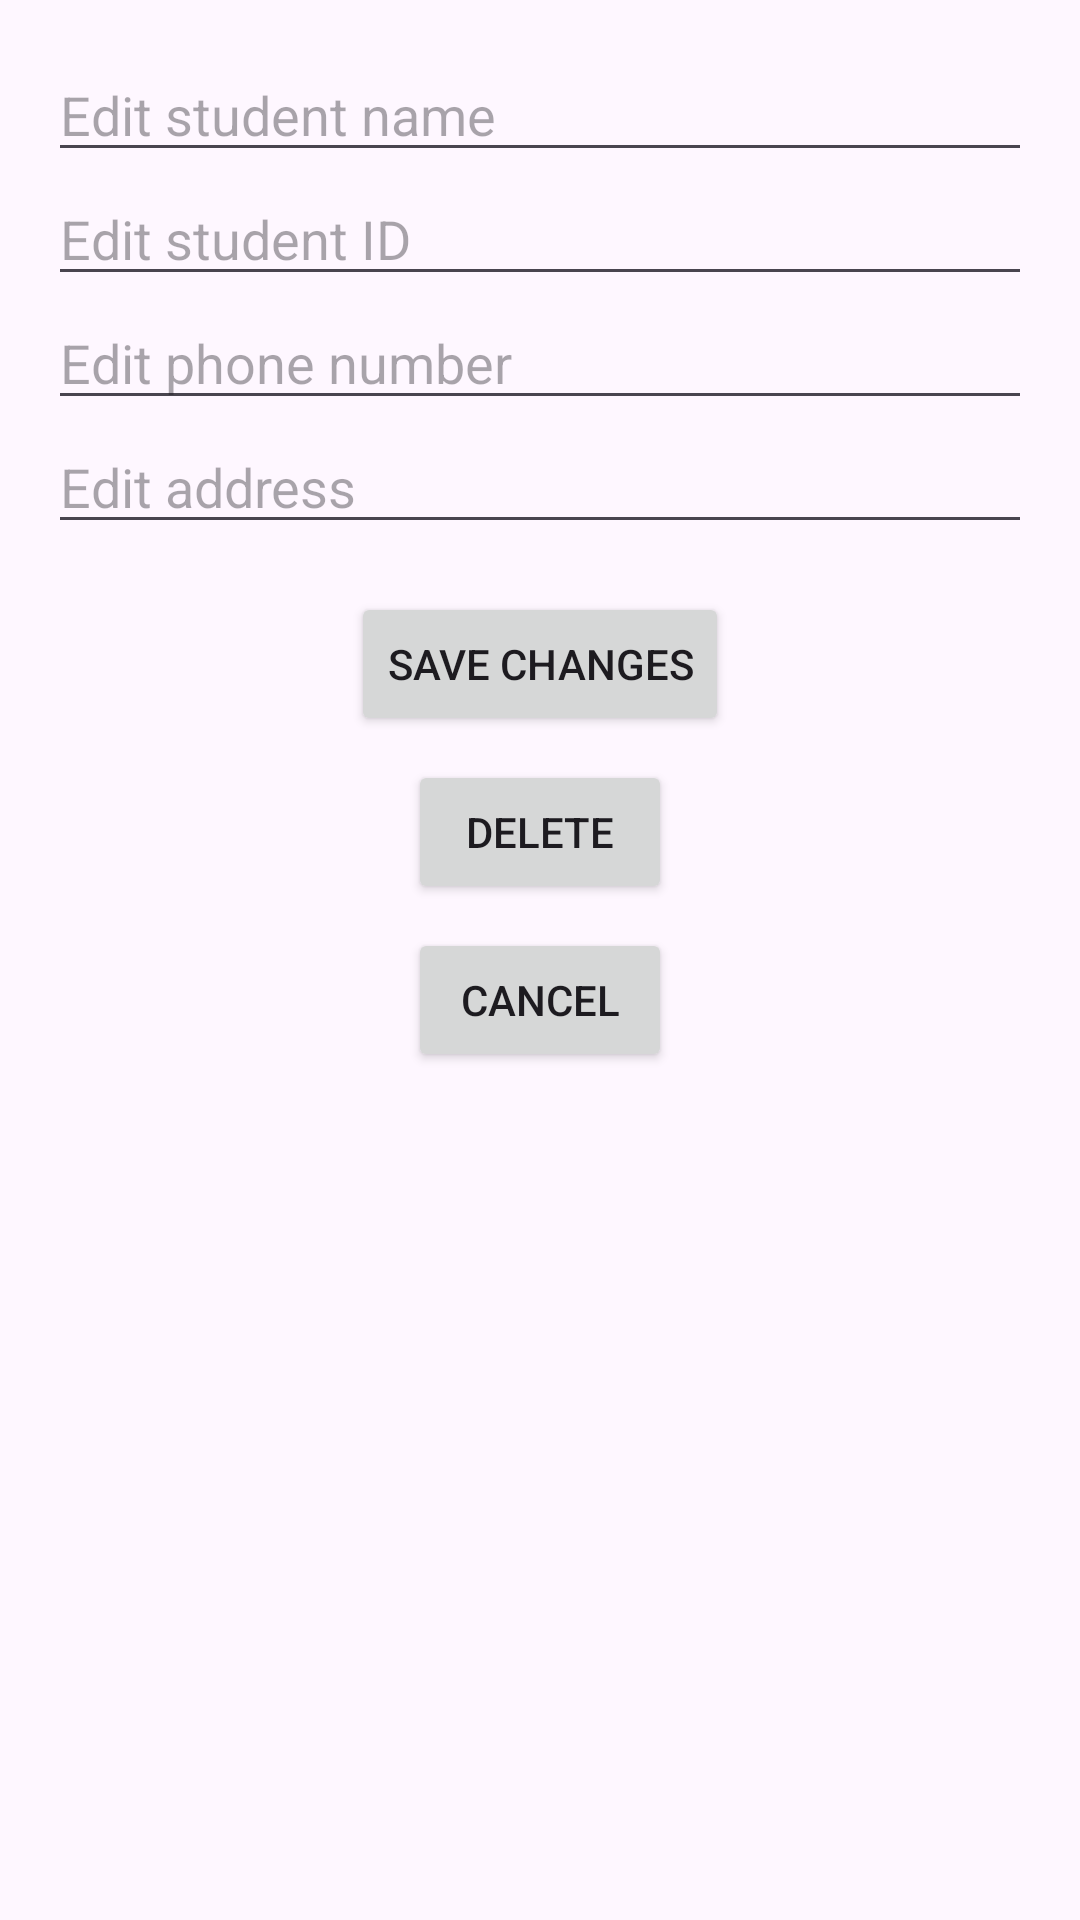

Android layout source for this screen:
<!-- AndroidManifest.xml: application theme Theme.Students -->
<!-- res/layout/activity_edit_student.xml -->
<?xml version="1.0" encoding="utf-8"?>
<LinearLayout
    xmlns:android="http://schemas.android.com/apk/res/android"
    android:layout_width="match_parent"
    android:layout_height="match_parent"
    android:orientation="vertical"
    android:padding="16dp">

    
    <EditText
        android:id="@+id/nameInput"
        android:layout_width="match_parent"
        android:layout_height="wrap_content"
        android:hint="Edit student name"
        android:inputType="textPersonName" />

    
    <EditText
        android:id="@+id/idInput"
        android:layout_width="match_parent"
        android:layout_height="wrap_content"
        android:hint="Edit student ID"
        android:inputType="text" />

    <EditText
        android:id="@+id/phoneInput"
        android:layout_width="match_parent"
        android:layout_height="wrap_content"
        android:hint="Edit phone number" />

    <EditText
        android:id="@+id/addressInput"
        android:layout_width="match_parent"
        android:layout_height="wrap_content"
        android:hint="Edit address" />

    

    

    <Button
        android:id="@+id/saveButton"
        android:layout_width="wrap_content"
        android:layout_height="wrap_content"
        android:layout_gravity="center_horizontal"
        android:layout_marginTop="16dp"
        android:text="Save Changes" />

    <Button
        android:id="@+id/deleteButton"
        android:layout_width="wrap_content"
        android:layout_height="wrap_content"
        android:layout_gravity="center_horizontal"
        android:layout_marginTop="8dp"
        android:text="Delete" />

    <Button
        android:id="@+id/cancelButton"
        android:layout_width="wrap_content"
        android:layout_height="wrap_content"
        android:layout_gravity="center_horizontal"
        android:layout_marginTop="8dp"
        android:text="Cancel" />
</LinearLayout>
<!-- resources referenced by this layout -->
<resources>
  <style name="Theme.Students" parent="Theme.Material3.Light.NoActionBar">
          <item name="windowActionBar">true</item>
          <item name="windowNoTitle">false</item>
      </style>
</resources>
